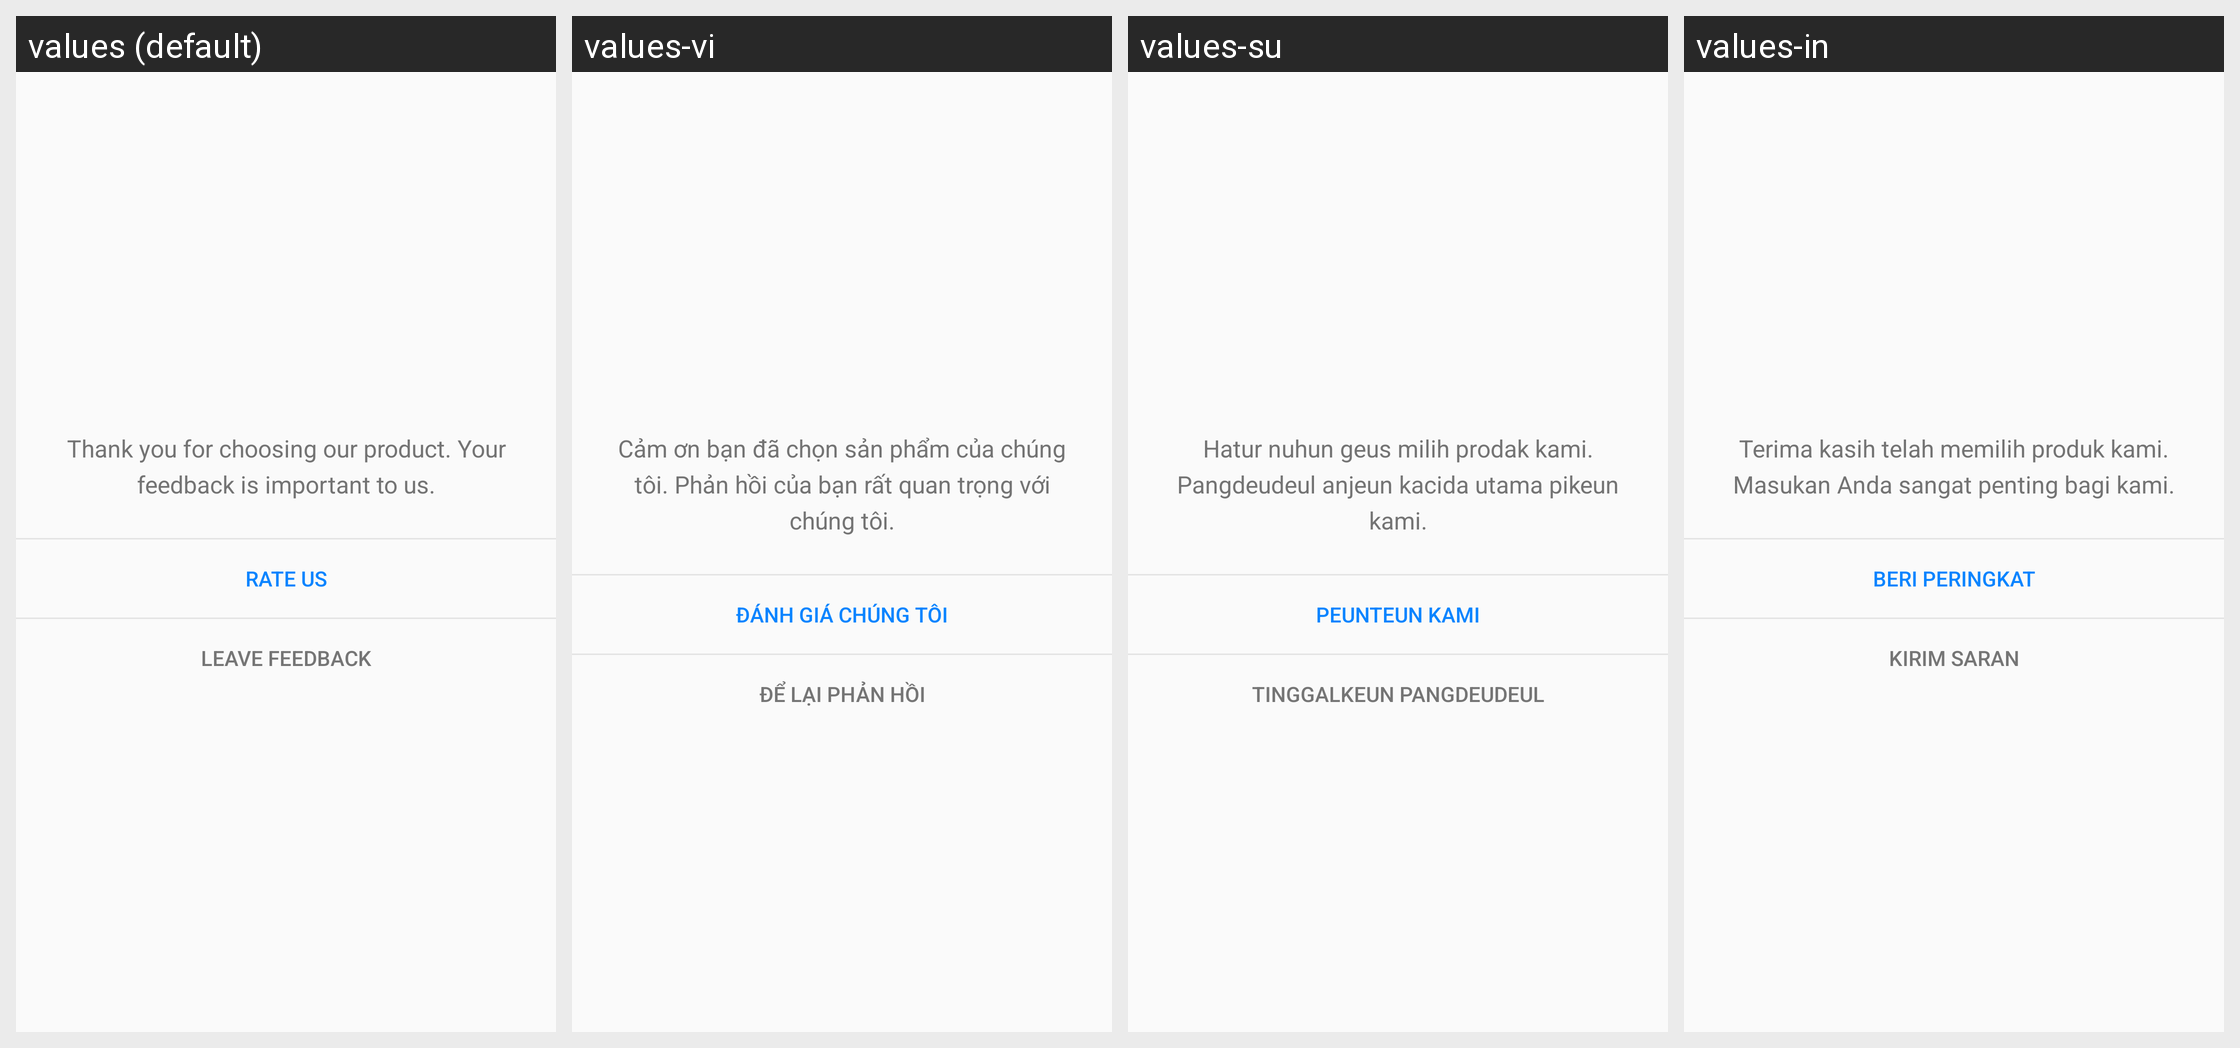

Here is an Android app screen in its default locale and in the app's own translations. Write out the translated-string differences for the strings that appear on this screen.
Android screen res/layout/layout_promotion_dialog.xml rendered under 4 locales, left to right: values (default), values-vi, values-su, values-in. Device: Nexus 5 (rendered at 1080×1920; each locale shown at half size, 540×960, under a caption strip naming it); theme AppTheme.
Other locales in the repository, not shown: values-anp, values-bn, values-hi-rIN, values-mr, values-pa-rIN, values-ru, values-ta, values-te, values-th, values-tl, values-zh-rCN, values-zh-rTW.
Strings drawn on this screen, with the default value and each locale's value (text and hints the layout hard-codes, and strings that could not be matched under every locale, appear in the picture but are not listed):

rate_app_dialog_text_content
  values: Thank you for choosing our product. Your feedback is important to us.
  values-vi: Cảm ơn bạn đã chọn sản phẩm của chúng tôi. Phản hồi của bạn rất quan trọng với chúng tôi.
  values-su: Hatur nuhun geus milih prodak kami. Pangdeudeul anjeun kacida utama pikeun kami.
  values-in: Terima kasih telah memilih produk kami. Masukan Anda sangat penting bagi kami.

rate_app_dialog_btn_go_rate
  values: Rate Us
  values-vi: Đánh giá chúng tôi
  values-su: Peunteun Kami
  values-in: Beri Peringkat

rate_app_dialog_btn_feedback
  values: Leave Feedback
  values-vi: Để lại phản hồi
  values-su: Tinggalkeun Pangdeudeul
  values-in: Kirim Saran
